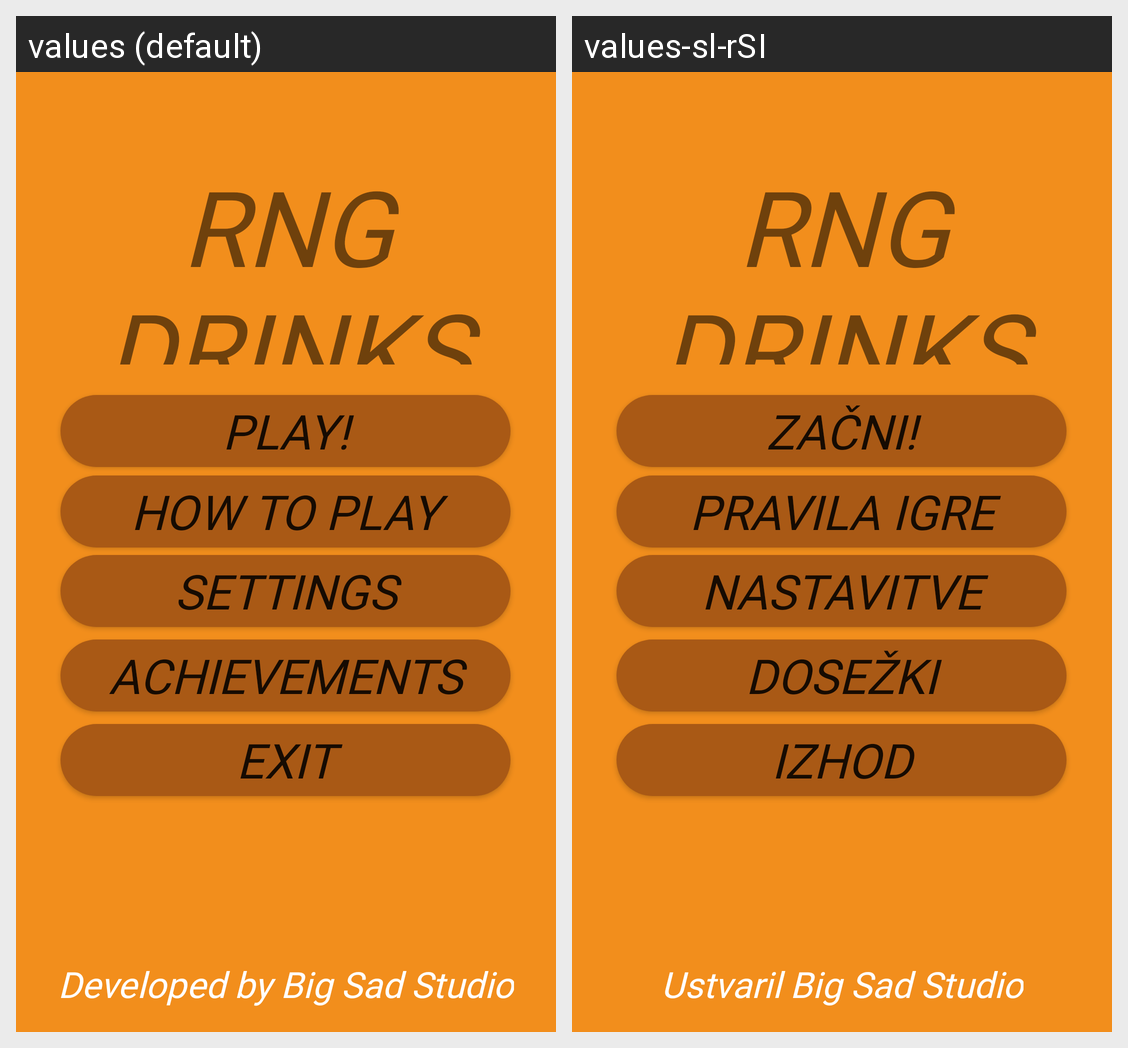

Locale-by-locale string values for the Android screen shown in this grid:
Android screen res/layout/activity_main_menu.xml rendered under 2 locales, left to right: values (default), values-sl-rSI. Device: Nexus 5 (rendered at 1080×1920; each locale shown at half size, 540×960, under a caption strip naming it); theme AppTheme.
Strings drawn on this screen, with the default value and each locale's value (text and hints the layout hard-codes, and strings that could not be matched under every locale, appear in the picture but are not listed):

developer
  values: Developed by Big Sad Studio
  values-sl-rSI: Ustvaril Big Sad Studio

play_button
  values: Play!
  values-sl-rSI: ZAČNI!

how_to_play
  values: How to play
  values-sl-rSI: Pravila igre

settings_button
  values: SETTINGS
  values-sl-rSI: NASTAVITVE

achievements_button
  values: ACHIEVEMENTS
  values-sl-rSI: DOSEŽKI

exit_button
  values: EXIT
  values-sl-rSI: IZHOD
